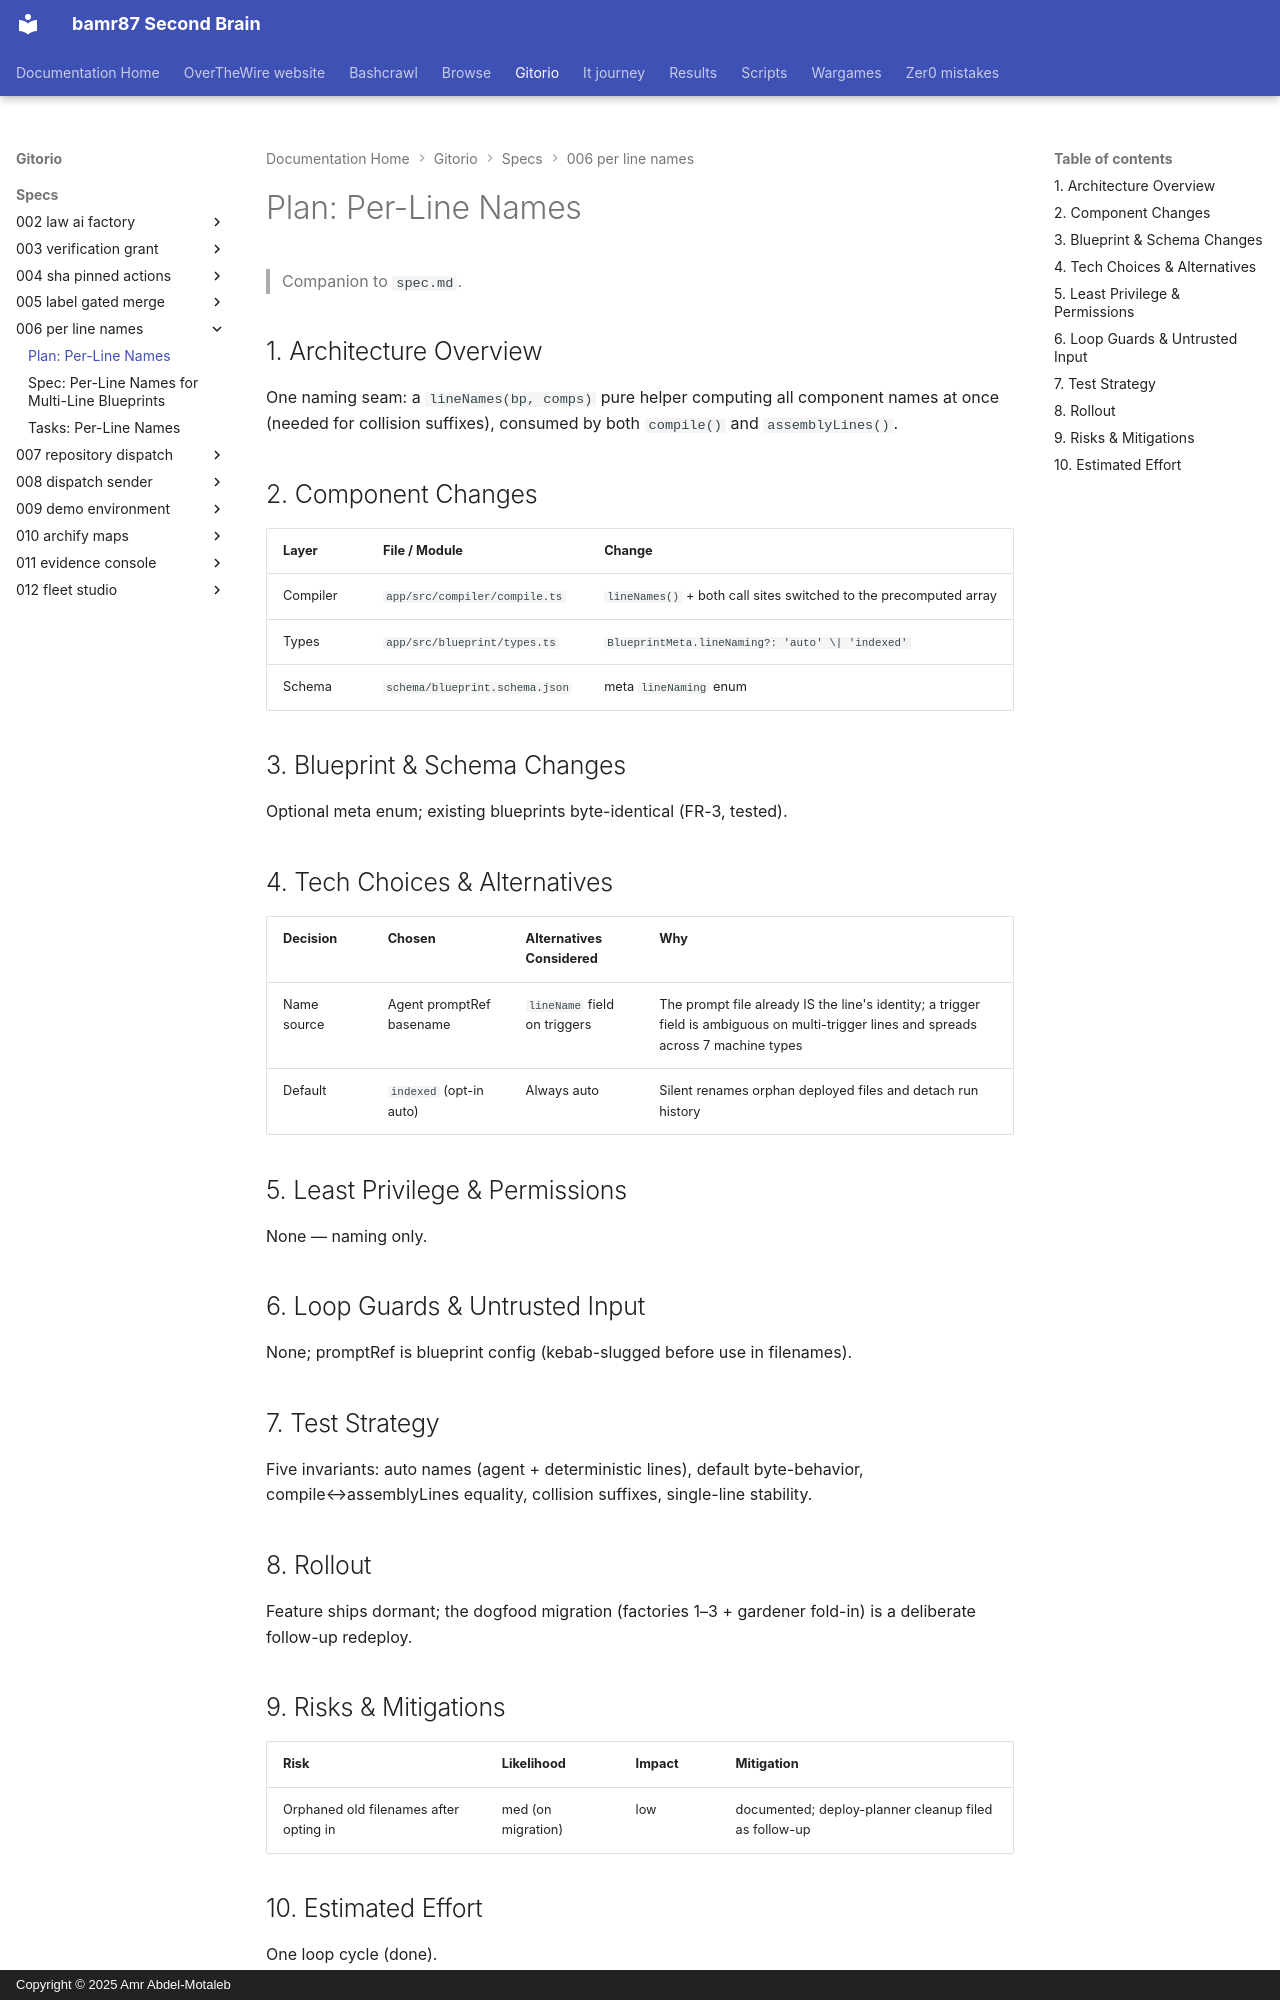

repository: bamr87/README · page: gitorio/specs/006-per-line-names/plan/index.html · generator: mkdocs · copyright: Copyright © 2025 Amr Abdel-Motaleb

---
source_file: specs/006-per-line-names/plan.md
source_repo: bamr87/gitorio
source_url: https://github.com/bamr87/gitorio/blob/main/specs/006-per-line-names/plan.md
title: 'Plan: Per-Line Names'
---
# Plan: Per-Line Names

> Companion to `spec.md`.

## 1. Architecture Overview

One naming seam: a `lineNames(bp, comps)` pure helper computing all component names at once (needed for collision suffixes), consumed by both `compile()` and `assemblyLines()`.

## 2. Component Changes

| Layer | File / Module | Change |
|-------|---------------|--------|
| Compiler | `app/src/compiler/compile.ts` | `lineNames()` + both call sites switched to the precomputed array |
| Types | `app/src/blueprint/types.ts` | `BlueprintMeta.lineNaming?: 'auto' \| 'indexed'` |
| Schema | `schema/blueprint.schema.json` | meta `lineNaming` enum |

## 3. Blueprint & Schema Changes

Optional meta enum; existing blueprints byte-identical (FR-3, tested).

## 4. Tech Choices & Alternatives

| Decision | Chosen | Alternatives Considered | Why |
|----------|--------|-------------------------|-----|
| Name source | Agent promptRef basename | `lineName` field on triggers | The prompt file already IS the line's identity; a trigger field is ambiguous on multi-trigger lines and spreads across 7 machine types |
| Default | `indexed` (opt-in auto) | Always auto | Silent renames orphan deployed files and detach run history |

## 5. Least Privilege & Permissions

None — naming only.

## 6. Loop Guards & Untrusted Input

None; promptRef is blueprint config (kebab-slugged before use in filenames).

## 7. Test Strategy

Five invariants: auto names (agent + deterministic lines), default byte-behavior, compile↔assemblyLines equality, collision suffixes, single-line stability.

## 8. Rollout

Feature ships dormant; the dogfood migration (factories 1–3 + gardener fold-in) is a deliberate follow-up redeploy.

## 9. Risks & Mitigations

| Risk | Likelihood | Impact | Mitigation |
|------|------------|--------|------------|
| Orphaned old filenames after opting in | med (on migration) | low | documented; deploy-planner cleanup filed as follow-up |
